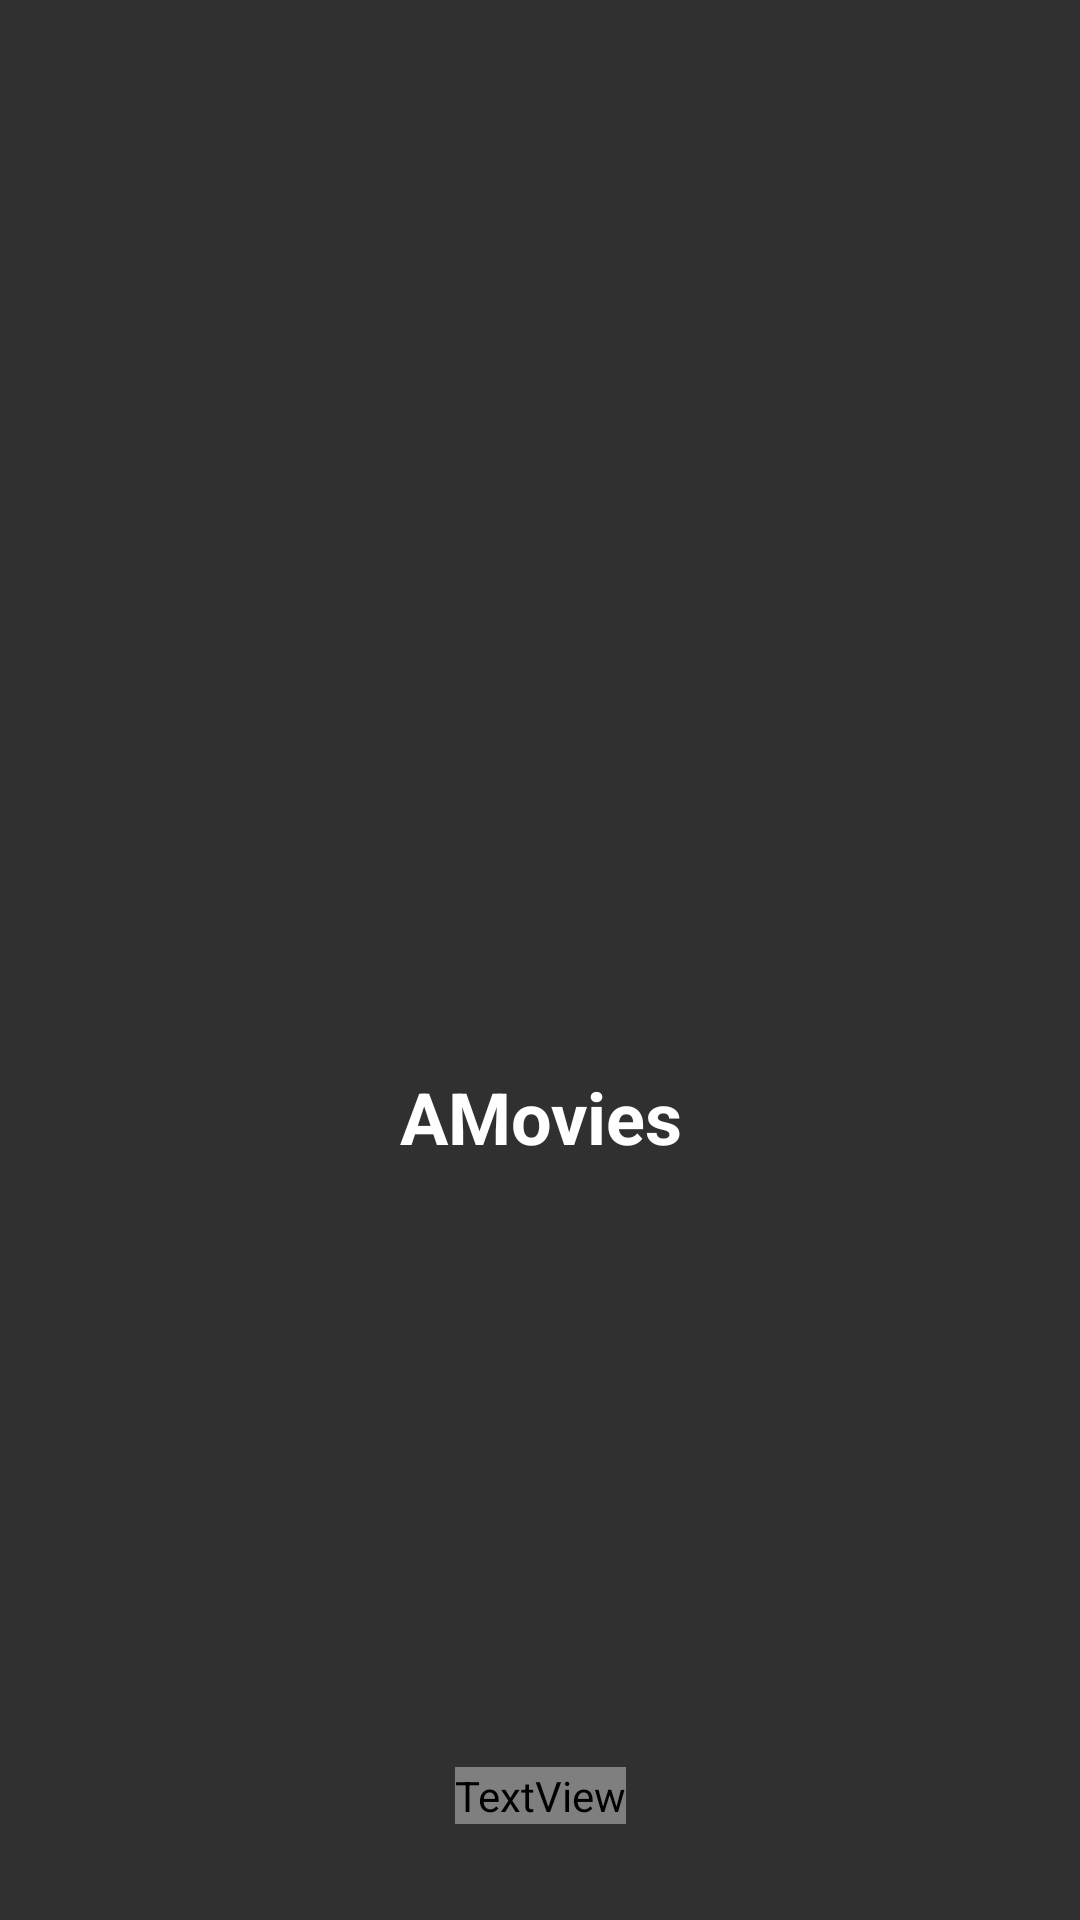

Layout XML and referenced resources for this Android screen:
<!-- AndroidManifest.xml: activity theme Theme.Design.NoActionBar -->
<!-- res/layout/activity_splash.xml -->
<?xml version="1.0" encoding="utf-8"?>
<androidx.constraintlayout.widget.ConstraintLayout xmlns:android="http://schemas.android.com/apk/res/android"
    xmlns:app="http://schemas.android.com/apk/res-auto"
    xmlns:tools="http://schemas.android.com/tools"
    android:layout_width="match_parent"
    android:layout_height="match_parent"
    tools:context=".ui.splash.SplashActivity">

    <ImageView
        android:id="@+id/SplashScreenImage"
        android:layout_width="200dp"
        android:layout_height="200dp"
        android:contentDescription="@string/splash_logo"
        android:src="@drawable/ic_logo_movie"
        app:layout_constraintBottom_toBottomOf="parent"
        app:layout_constraintLeft_toLeftOf="parent"
        app:layout_constraintRight_toRightOf="parent"
        app:layout_constraintTop_toTopOf="parent"
        app:layout_constraintVertical_bias="0.3" />

    <TextView
        android:layout_width="wrap_content"
        android:layout_height="wrap_content"
        android:layout_marginBottom="32dp"
        android:text="@string/credit"
        android:textColor="@color/grey_text"
        android:textSize="16sp"
        app:layout_constraintBottom_toBottomOf="parent"
        app:layout_constraintEnd_toEndOf="parent"
        app:layout_constraintStart_toStartOf="parent" />

    <TextView
        android:layout_width="wrap_content"
        android:layout_height="wrap_content"
        android:layout_marginTop="24dp"
        android:text="@string/app_name"
        android:textAlignment="center"
        android:textColor="@color/white"
        android:textSize="24sp"
        android:textStyle="bold"
        app:layout_constraintEnd_toEndOf="parent"
        app:layout_constraintHorizontal_bias="0.502"
        app:layout_constraintStart_toStartOf="parent"
        app:layout_constraintTop_toBottomOf="@+id/SplashScreenImage" />

</androidx.constraintlayout.widget.ConstraintLayout>
<!-- resources referenced by this layout -->
<resources>
  <string name="app_name">AMovies</string>
  <string name="credit">Credit by : Mohammad Arafat Maku</string>
  <string name="splash_logo">Splash Logo</string>
  <!-- not gathered from this repository: default colours our renderer supplied (Android Studio template values) -->
  <color name="white">#FFFFFFFF</color>
</resources>
